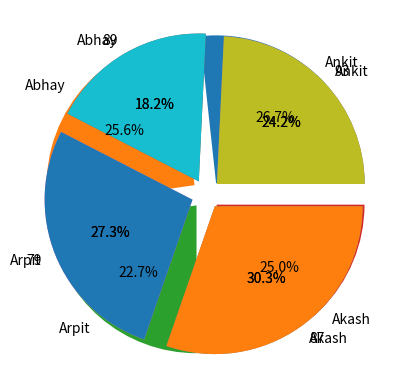

This chart was generated by the following Python code:
# -*- coding: utf-8 -*-
"""Untitled9.ipynb

Automatically generated by Colaboratory.

Original file is located at
    https://colab.research.google.com/drive/1N1BpC3NtjORE8ykqWx1Exm1tKE-porT-
"""

import pandas as pd
import matplotlib.pyplot as plt

# Creating a 4*5 array 

a={'Name':['Ankit','Abhay','Arpit','Akash'] , 'Marks':[93,89,79,87] , 'Age':[18,19,18,20] , 'Contact':[9902345654,9917900123,9874599820,8723886006] ,'Study_hour':[8,6,9,10]}
x=pd.DataFrame(a)

x

plt.pie(x['Marks'],labels=x['Name'],explode=[0.1,0.1,0.1,0.1],autopct='%1.1f%%')
plt.show()

a=plt.pie(x['Study_hour'],labels=x['Name'],explode=[0.1,0.1,0.1,0.1],autopct='%1.1f%%')
plt.show()

a=plt.pie(x['Study_hour'],labels=x['Marks'],explode=[0.1,0.1,0.1,0.1],autopct='%1.1f%%')
plt.show()